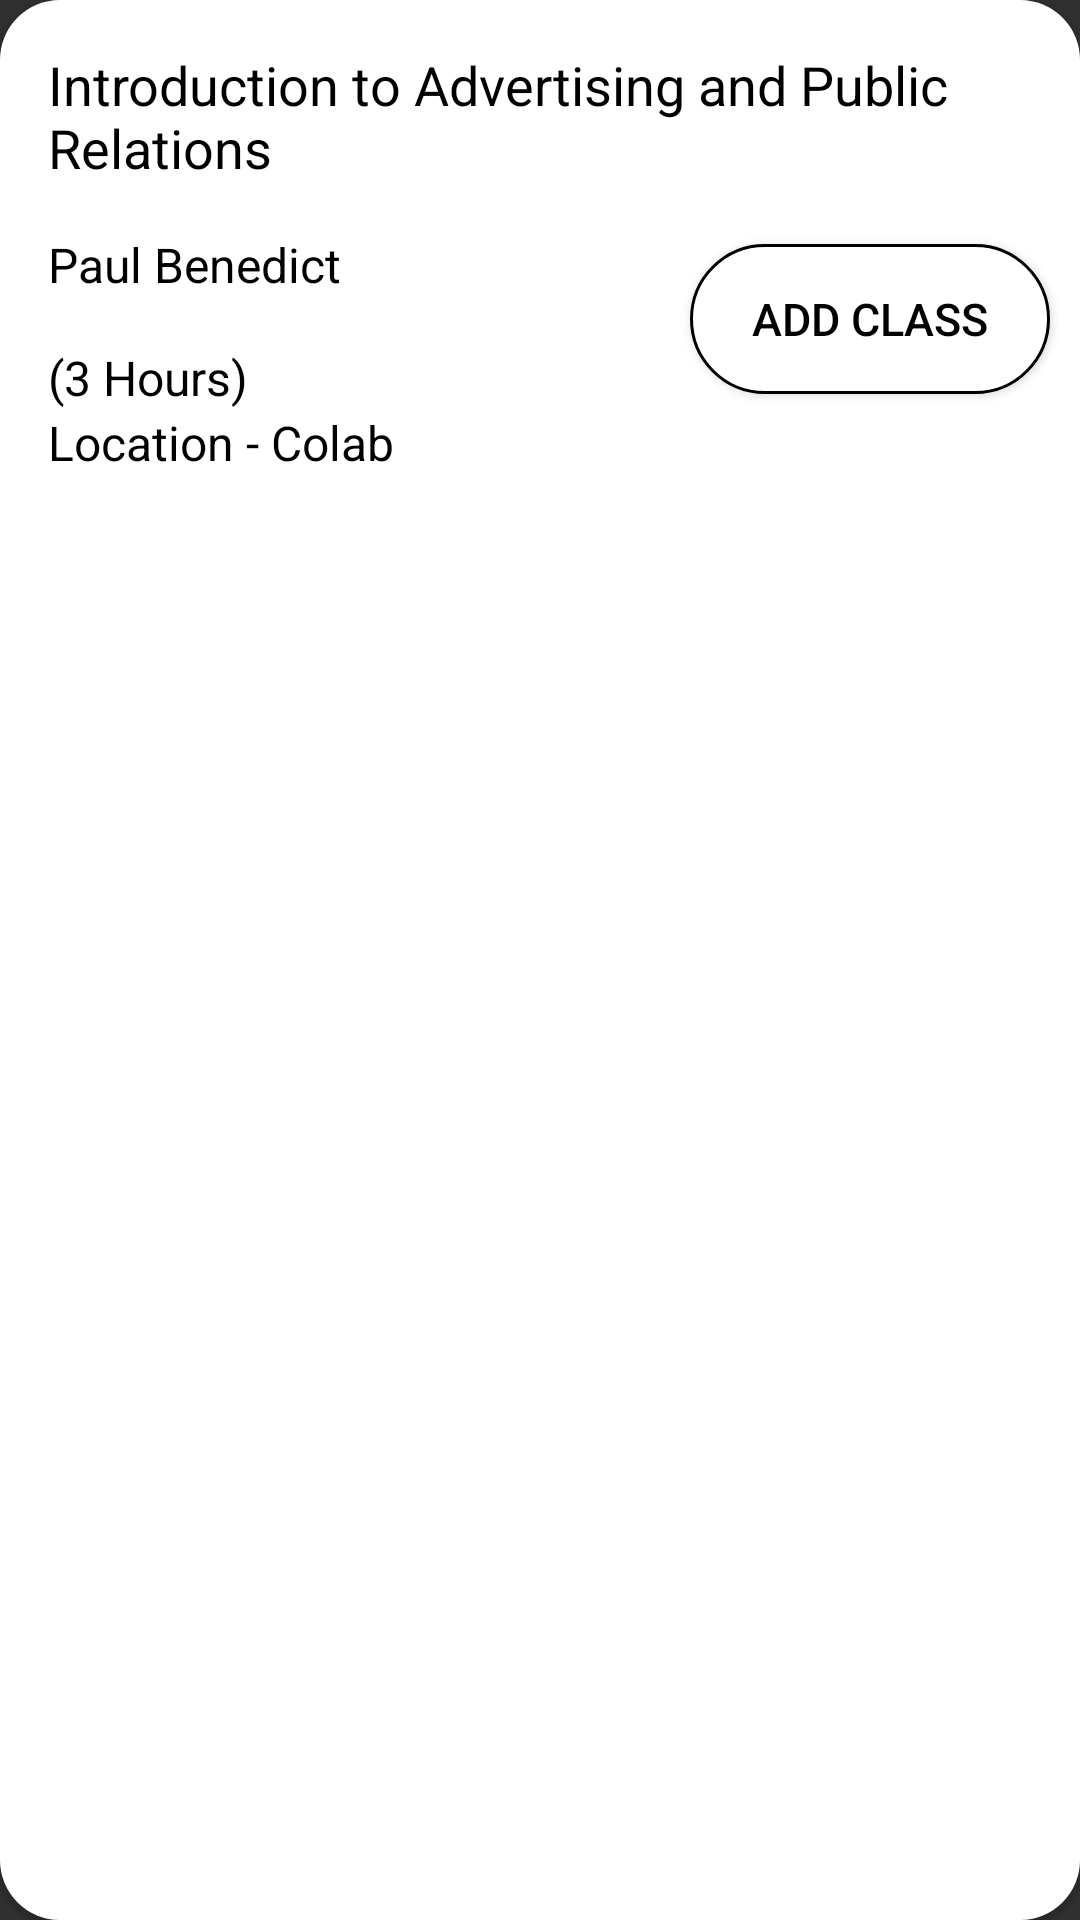

Layout XML and referenced resources for this Android screen:
<!-- AndroidManifest.xml: application theme Theme.AppCompat.NoActionBar -->
<!-- res/layout/layout_course_list.xml -->
<?xml version="1.0" encoding="utf-8"?>
<androidx.cardview.widget.CardView
    xmlns:android="http://schemas.android.com/apk/res/android"
    xmlns:app="http://schemas.android.com/apk/res-auto"
    xmlns:tools="http://schemas.android.com/tools"
    android:layout_width="match_parent"
    android:layout_height="wrap_content"
    android:layout_marginHorizontal="10dp"
    android:layout_marginTop="10dp"
    android:layout_marginBottom="20dp"
    android:scrollbars="vertical"
    app:cardCornerRadius="20dp">


    <androidx.constraintlayout.widget.ConstraintLayout
        android:layout_width="match_parent"
        android:layout_height="match_parent"
        android:background="@color/white">

        <RelativeLayout
            android:layout_width="match_parent"
            android:layout_height="match_parent">

            <TextView
                android:id="@+id/addclass_name"
                android:layout_width="wrap_content"
                android:layout_height="wrap_content"
                android:layout_marginStart="16dp"
                android:layout_marginTop="16dp"
                android:text="Introduction to Advertising and Public Relations"
                android:textColor="@color/black"
                android:textSize="18dp"
                app:layout_constraintStart_toStartOf="parent"
                app:layout_constraintTop_toTopOf="parent" />


            <TextView
                android:id="@+id/addclass_teacher"
                android:layout_width="wrap_content"
                android:layout_height="wrap_content"
                android:layout_below="@id/addclass_name"
                android:layout_marginStart="16dp"
                android:layout_marginTop="16dp"
                android:layout_marginBottom="16dp"
                android:text="Paul Benedict"
                android:textColor="@color/black"
                android:textSize="16dp"
                app:layout_constraintStart_toStartOf="parent"
                app:layout_constraintTop_toBottomOf="@+id/addclass_name" />

            <TextView
                android:id="@+id/addclass_hour"
                android:layout_width="wrap_content"
                android:layout_height="wrap_content"
                android:layout_below="@id/addclass_teacher"
                android:text="(3 Hours)"
                android:layout_marginStart="16dp"
                android:textColor="@color/black"
                android:textSize="16dp" />

            <Button
                android:id="@+id/addclass_btn"
                android:layout_width="120dp"
                android:layout_height="50dp"
                android:layout_below="@id/addclass_name"
                android:layout_marginStart="230dp"
                android:layout_marginTop="20dp"
                android:layout_marginBottom="26dp"
                android:background="@drawable/checkin_btn"
                android:text="Add Class"
                android:textColor="@color/black"
                android:textSize="15dp"
                app:layout_constraintStart_toStartOf="parent"
                app:layout_constraintTop_toBottomOf="@+id/addclass_name" />

            <TextView
                android:id="@+id/addclass_location"
                android:layout_width="wrap_content"
                android:layout_height="wrap_content"
                android:layout_below="@id/addclass_hour"
                android:layout_marginStart="16dp"
                android:layout_marginBottom="26dp"
                android:text="Location - Colab"
                android:textColor="@color/black"
                android:textSize="16dp" />

            <TextView
                android:id="@+id/addclass_number"
                android:layout_width="wrap_content"
                android:layout_height="wrap_content"
                android:layout_below="@id/addclass_teacher"
                android:layout_marginStart="246dp"
                android:layout_marginTop="17dp"
                android:text="Location - Colab"
                android:textColor="@color/white"
                android:textSize="16dp" />


        </RelativeLayout>



    </androidx.constraintlayout.widget.ConstraintLayout>
</androidx.cardview.widget.CardView>
<!-- resources referenced by this layout -->
<resources>
  <!-- drawable checkin_btn (drawable) -->
  <?xml version="1.0" encoding="UTF-8"?>
  <shape xmlns:android="http://schemas.android.com/apk/res/android">
      <solid android:color="#FFFFFF"/>
      <stroke android:width="1dp" android:color="@color/black" />
      <corners android:radius="30dp"/>
      <padding android:left="0dp" android:top="0dp" android:right="0dp" android:bottom="0dp" />
  </shape>
  <!-- not gathered from this repository: default colours our renderer supplied (Android Studio template values) -->
  <color name="black">#FF000000</color>
  <color name="white">#FFFFFFFF</color>
</resources>
